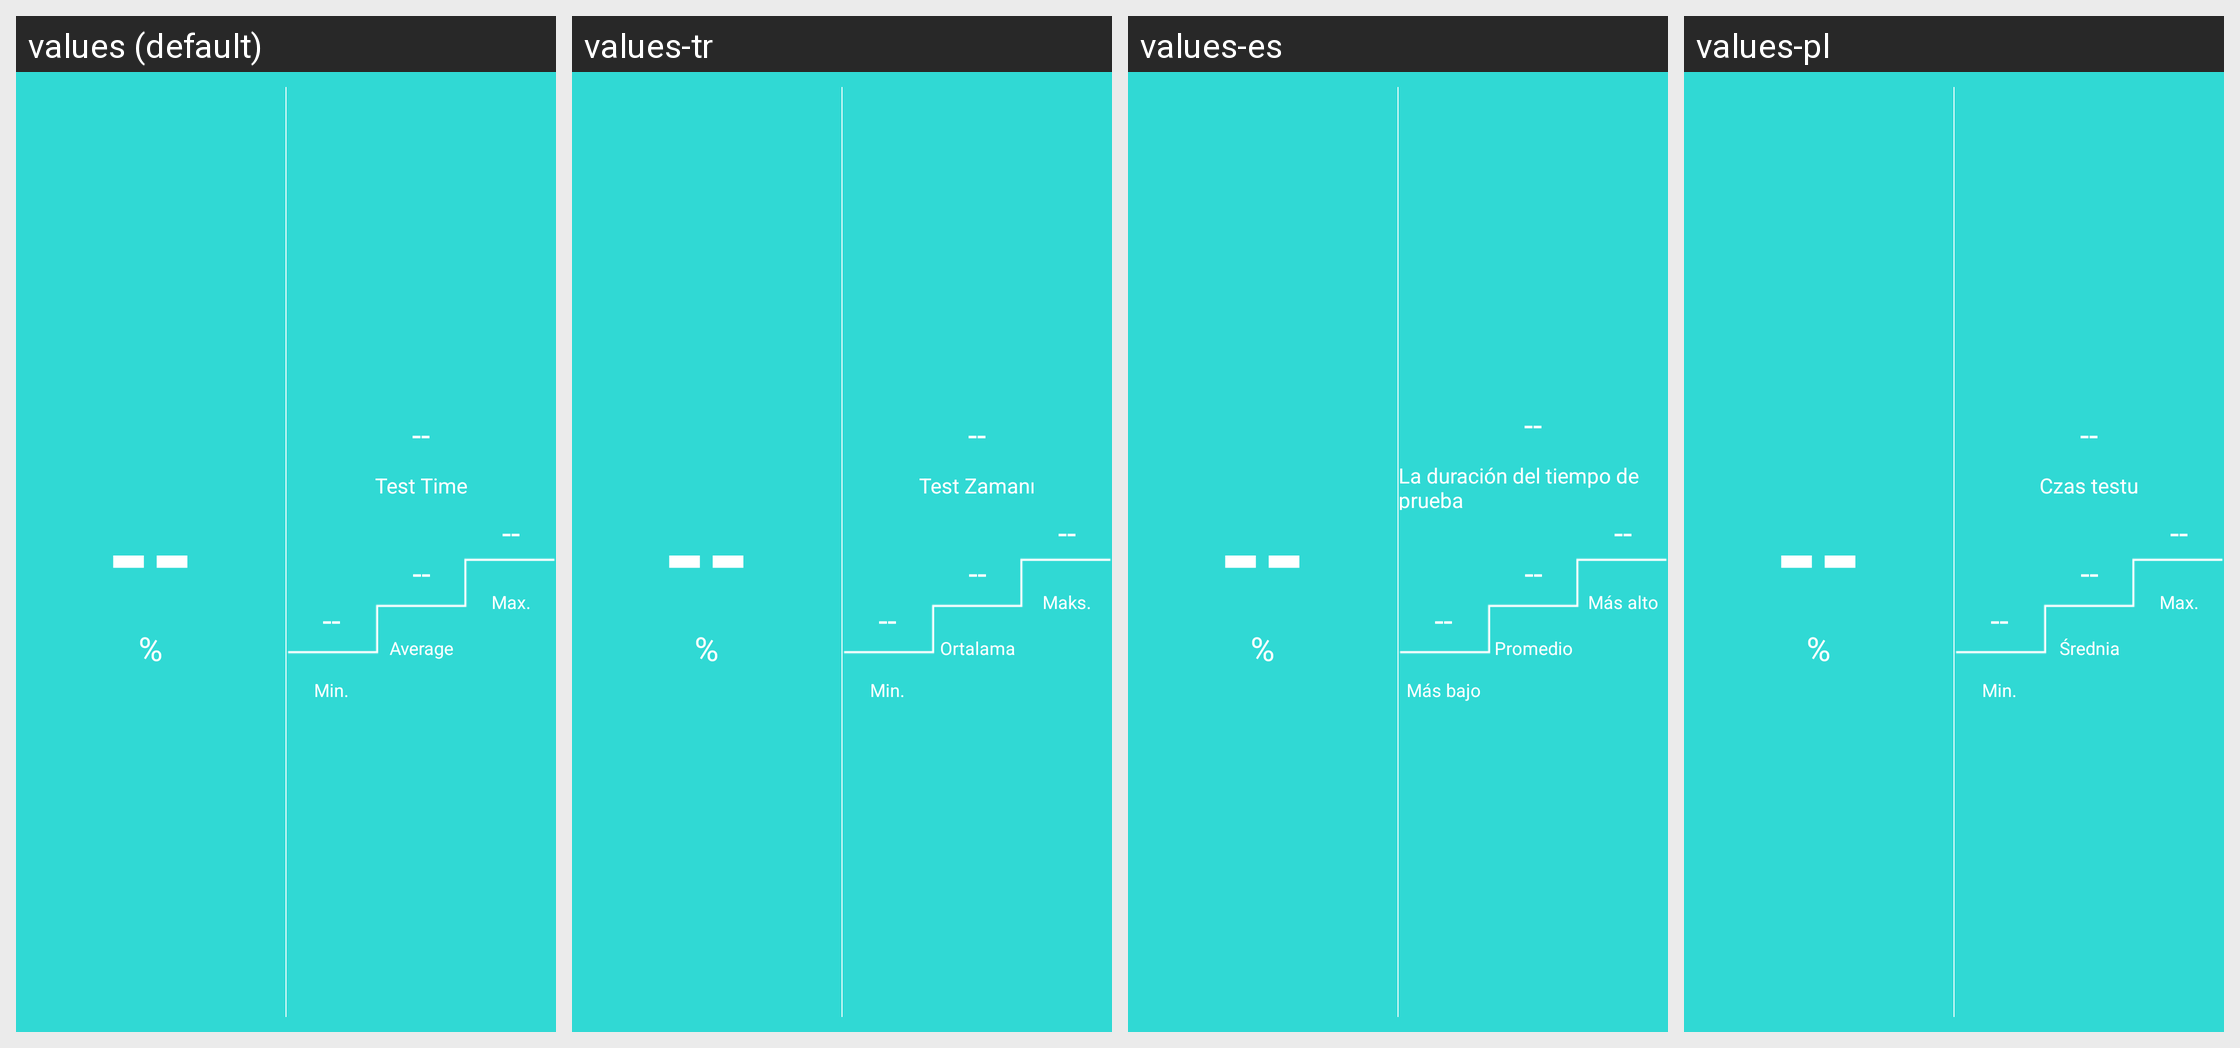

For this localized Android screen grid, give each drawn string resource with its value in every locale shown.
Android screen res/layout/oxygen_detail_top_real0.xml rendered under 4 locales, left to right: values (default), values-tr, values-es, values-pl. Device: Nexus 5 (rendered at 1080×1920; each locale shown at half size, 540×960, under a caption strip naming it); theme AppTheme.
Other locales in the repository, not shown: values-af, values-am, values-ar, values-az, values-be, values-bg, values-bn, values-bs, values-ca, values-cs, values-da, values-de, values-el, values-en-rGB, values-es-rUS, values-et, values-eu, values-fa, values-fi, values-fr, values-fr-rCA, values-gl, values-gu, values-hi, values-hi-rIN, values-hr, values-hu, values-hy, values-in, values-is, values-it, values-iw, values-ja, values-ka, values-kk, values-km, values-kn, values-ko, values-ky, values-lo, values-lt, values-lv, values-mk, values-ml, values-mn, values-mr, values-ms, values-my, values-nb, values-ne, values-nl, values-pa, values-pt, values-pt-rPT, values-ro, values-ru, values-si, values-sk, values-sl, values-sq, values-sr, values-sv, values-sw, values-ta, values-te, values-th, values-tl, values-uk, values-ur, values-uz, values-vi, values-zh-rCN, values-zh-rHK, values-zh-rMO, values-zh-rTW, values-zu.
Strings drawn on this screen, with the default value and each locale's value (text and hints the layout hard-codes, and strings that could not be matched under every locale, appear in the picture but are not listed):

gang_gang
  values: --
  values-tr: --  [not translated; the default value is used]
  values-es: --  [not translated; the default value is used]
  values-pl: --  [not translated; the default value is used]

rate_dynamic_test_time
  values: Test Time
  values-tr: Test Zamanı
  values-es: La duración del tiempo de prueba
  values-pl: Czas testu

lowest
  values: Min.
  values-tr: Min.
  values-es: Más bajo
  values-pl: Min.

average
  values: Average
  values-tr: Ortalama
  values-es: Promedio
  values-pl: Średnia

highest
  values: Max.
  values-tr: Maks.
  values-es: Más alto
  values-pl: Max.
